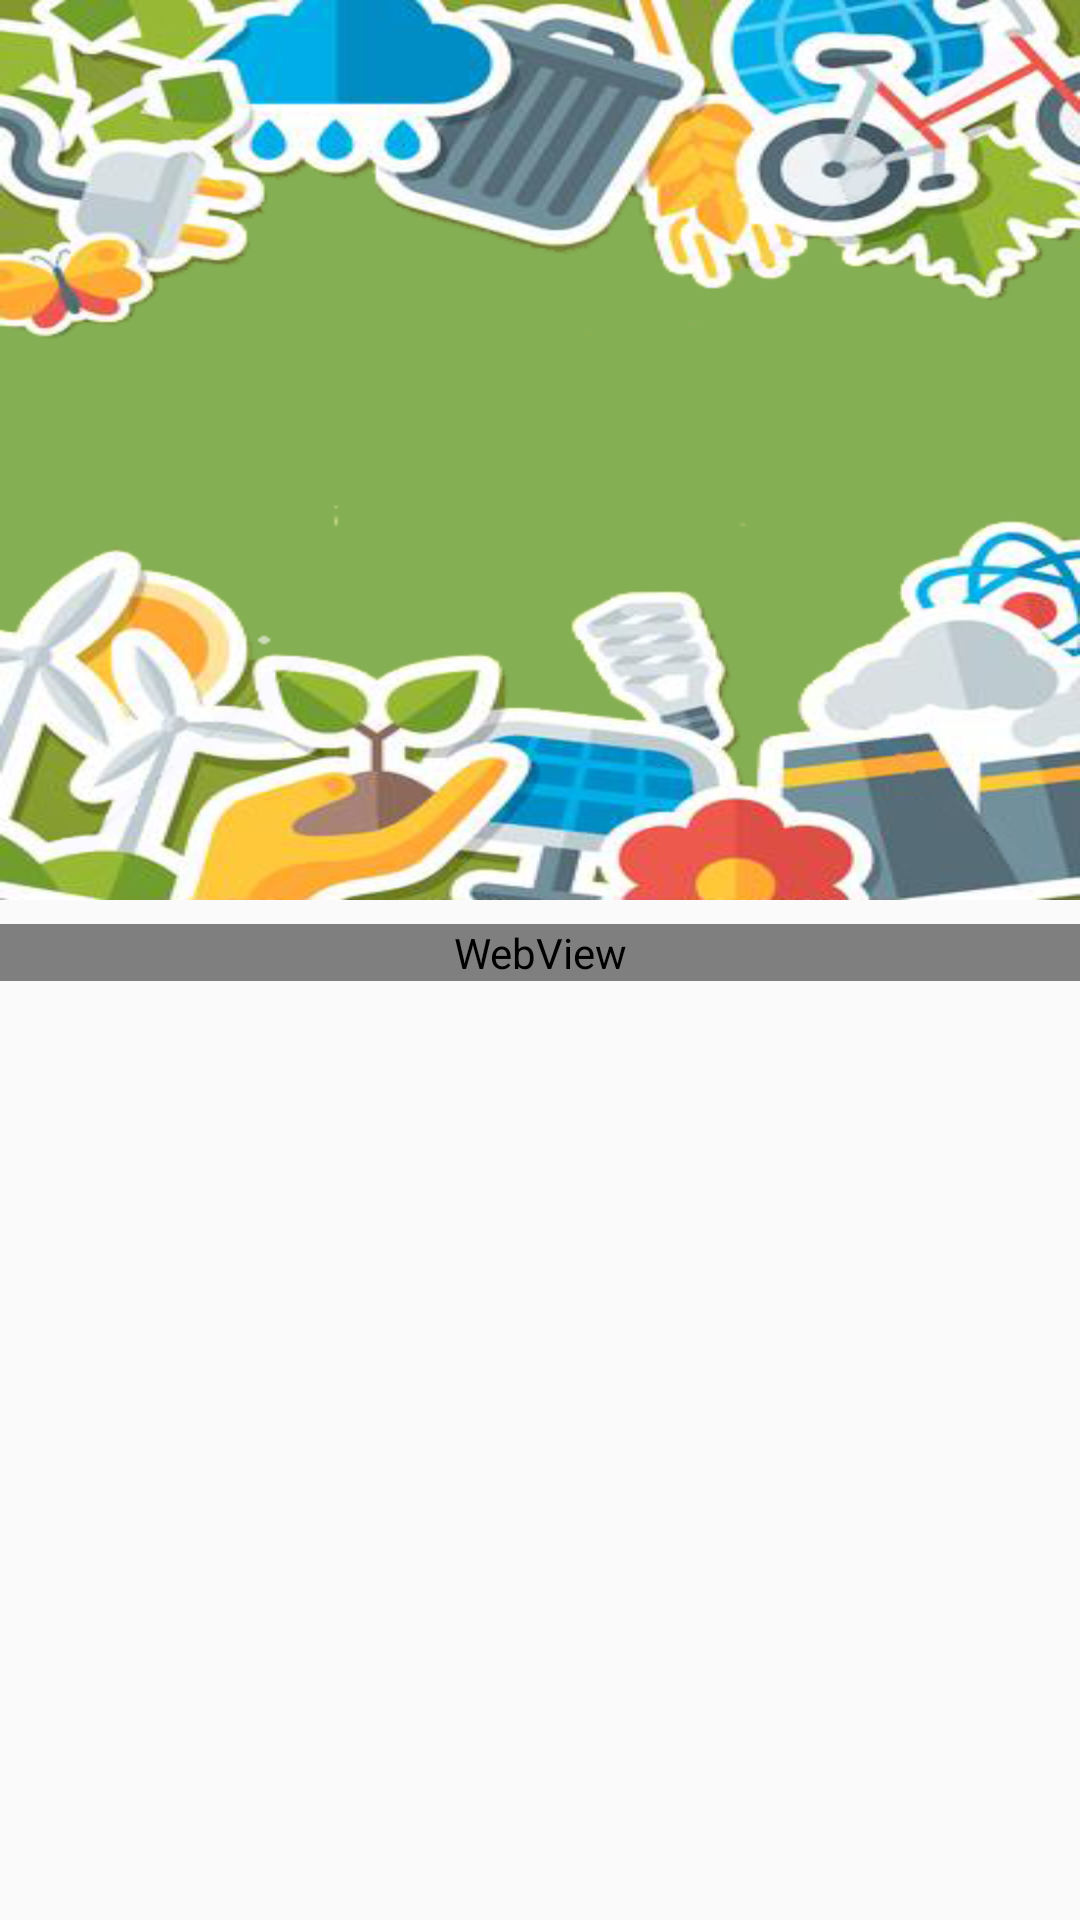

Android layout source for this screen:
<!-- AndroidManifest.xml: application theme AppTheme -->
<!-- res/layout/fragment_material.xml -->
<?xml version="1.0" encoding="utf-8"?>
<androidx.coordinatorlayout.widget.CoordinatorLayout
    xmlns:android="http://schemas.android.com/apk/res/android"
    xmlns:app="http://schemas.android.com/apk/res-auto"
    android:layout_width="match_parent"
    android:layout_height="match_parent"
    android:fitsSystemWindows="true">

    <com.google.android.material.appbar.AppBarLayout
        android:id="@+id/appBar"
        android:layout_width="match_parent"
        android:layout_height="300dp"
        android:fitsSystemWindows="true"
        android:theme="@style/ThemeOverlay.AppCompat.Dark.ActionBar">

        <com.google.android.material.appbar.CollapsingToolbarLayout
            android:id="@+id/collapsingToolbar"
            android:layout_width="match_parent"
            android:layout_height="match_parent"
            android:fitsSystemWindows="true"
            app:contentScrim="?attr/colorPrimary"
            app:expandedTitleMarginEnd="56dp"
            app:expandedTitleMarginStart="40dp"
            app:layout_scrollFlags="scroll|exitUntilCollapsed">

            <ImageView
                android:id="@+id/materialImage"
                android:layout_width="match_parent"
                android:layout_height="300dp"
                android:fitsSystemWindows="true"
                android:scaleType="fitXY"
                android:src="@drawable/background"
                app:layout_collapseMode="parallax" />

            <androidx.appcompat.widget.Toolbar
                android:id="@+id/toolbar"
                android:layout_width="match_parent"
                android:layout_height="?attr/actionBarSize"
                app:layout_collapseMode="pin"
                app:popupTheme="@style/ThemeOverlay.AppCompat.Light" />
        </com.google.android.material.appbar.CollapsingToolbarLayout>
    </com.google.android.material.appbar.AppBarLayout>

    <androidx.core.widget.NestedScrollView
        android:layout_width="match_parent"
        android:layout_height="match_parent"
        app:layout_behavior="@string/appbar_scrolling_view_behavior">


        <WebView
            android:id="@+id/webview"
            android:layout_width="match_parent"
            android:layout_height="wrap_content"
            android:layout_marginTop="8dp"
            android:layout_marginBottom="32dp"
            app:layout_constraintBottom_toBottomOf="parent"
            app:layout_constraintEnd_toEndOf="parent"
            app:layout_constraintHorizontal_bias="1.0"
            app:layout_constraintStart_toStartOf="parent"
            app:layout_constraintTop_toBottomOf="@+id/materialImage"/>
    </androidx.core.widget.NestedScrollView>

</androidx.coordinatorlayout.widget.CoordinatorLayout>
<!-- resources referenced by this layout -->
<resources>
  <!-- drawable background: png bitmap (drawable, 212205 bytes) -->
  <style name="AppTheme" parent="Base.Theme.AppCompat.Light.DarkActionBar">
          
          <item name="colorPrimary">@color/colorPrimary</item>
          <item name="colorPrimaryDark">@color/colorPrimaryDark</item>
          <item name="colorAccent">@color/colorAccent</item>
      </style>
  <color name="colorPrimary">#85af53</color>
  <color name="colorPrimaryDark">#46632d</color>
  <color name="colorAccent">#D81B60</color>
</resources>
